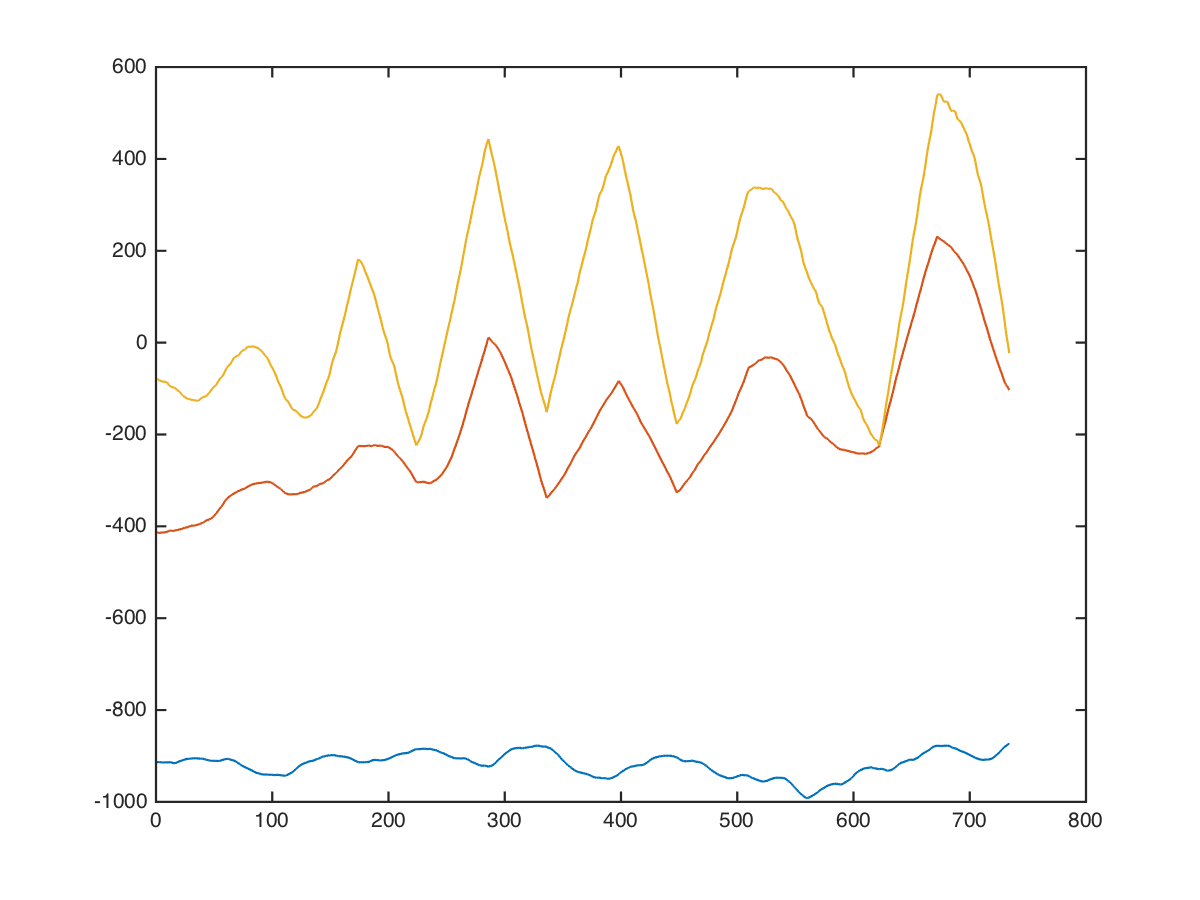

The table this chart was drawn from, first rows:
x, x, , 0, 0, -920, -416, -24
x, x, , 0, 0, -920, -412, -52
x, x, , 0, 0, -919, -411, -82
x, x, , 0, 0, -909, -441, -22
x, x, , 0, 0, -916, -446, -30
x, x, , 0, 0, -942, -426, -104
x, x, , 0, 0, -940, -424, -94
x, x, , 0, 0, -933, -430, -80
x, x, , 0, 0, -923, -450, -80
x, x, , 0, 0, -920, -449, -28
x, x, , 0, 0, -920, -438, 30
x, x, , 0, 0, -914, -418, -70
x, x, , 0, 0, -902, -398, -120
x, x, , 0, 0, -882, -378, -120
x, x, , 0, 0, -884, -403, -165
x, x, , 0, 0, -900, -424, -168
x, x, , 0, 0, -940, -424, -64
x, x, , 0, 0, -959, -414, -53
x, x, , 0, 0, -966, -401, -76
x, x, , 0, 0, -946, -411, -42
x, x, , 0, 0, -934, -414, -19
x, x, , 0, 0, -928, -408, -9
x, x, , 0, 0, -928, -422, -58
x, x, , 0, 0, -930, -420, -84
x, x, , 0, 0, -934, -380, -44
x, x, , 0, 0, -918, -386, -25
x, x, , 0, 0, -895, -411, -27
x, x, , 0, 0, -885, -441, -137
x, x, , 0, 0, -882, -446, -142
x, x, , 0, 0, -888, -426, -42
x, x, , 0, 0, -897, -388, -90
x, x, , 0, 0, -898, -368, -122
x, x, , 0, 0, -878, -392, -78
x, x, , 0, 0, -882, -400, -57
x, x, , 0, 0, -896, -400, -51
x, x, , 0, 0, -902, -406, -81
x, x, , 0, 0, -896, -406, -114
x, x, , 0, 0, -882, -400, -148
x, x, , 0, 0, -894, -396, -112
x, x, , 0, 0, -900, -400, -78
x, x, , 0, 0, -884, -424, -74
x, x, , 0, 0, -894, -432, -62
x, x, , 0, 0, -912, -430, -56
x, x, , 0, 0, -918, -416, -130
x, x, , 0, 0, -922, -400, -156
x, x, , 0, 0, -928, -386, -130
x, x, , 0, 0, -928, -402, -106
x, x, , 0, 0, -930, -414, -86
x, x, , 0, 0, -934, -410, -82
x, x, , 0, 0, -926, -418, -66
x, x, , 0, 0, -912, -432, -56
x, x, , 0, 0, -918, -432, -130
x, x, , 0, 0, -922, -430, -146
x, x, , 0, 0, -928, -424, -100
x, x, , 0, 0, -932, -424, -100
x, x, , 0, 0, -938, -422, -106
x, x, , 0, 0, -942, -418, -110
x, x, , 0, 0, -934, -416, -108
x, x, , 0, 0, -919, -414, -107
x, x, , 0, 0, -909, -394, -137
x, x, , 0, 0, -909, -384, -167
... 723 more rows
